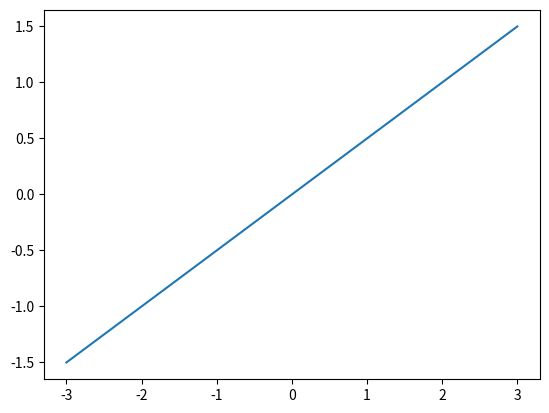

This chart was generated by the following Python code: (Note: this script raises an exception after producing the figure.)
#!/usr/bin/python
import matplotlib.pyplot as plt
import numpy as np
from numpy import linalg

#plot will plot from -xWindow to +xWindow horizontally, and from -yWindow to +yWindow vertically
# {x | -xWindow < x < +xWindow}
# {y | -yWindow < y < +yWindow}
xWindow = 3
yWindow = 3 #Bug: Currently, the plot gets messed up if plotting the eigenvectors when xWindow > yWindow, and the eigenvector goes beyond window of streamplot
plotEigenvectors = True

#imaginary:
#str = "0 -1 1 -1"

#real:
str = "1 2 1 0"

str_matrix = str.split()
nn_matrix = [int(str_matrix[i]) for i in range (0, len(str_matrix))]
total_cells = len(nn_matrix)	# counts how many cells are in matrix
row_cells = int(total_cells**0.5)	# square root of number of cells is number of rows
A = [nn_matrix[i:i+row_cells] for i in range (0, total_cells, row_cells)]
print("matrix is: ")
print(A)
print("\n")


#getting eigenvectors and eigenvalues:
egvals, eigvects = linalg.eig(A)
print ("Eigenvalues:\n")
print (egvals)


#reverse eigenvalues so they match the order of eigenvectors:
print ("reverse eigenvalue array so they are in order of eigenvectors:\n")
eigvalues = egvals#[::-1]	#"eigvalues" is in reverse order, but later code needs it this way to plot the eigenvector diagram
egvals = egvals[::-1]	#"egvals" is reversed, and is used to print eigenvalues. This is in the correct order
print("eigenvalues: ", egvals)

#normailize the eigenvector:

#rotate the eigenvector to make each row a vector:
#print ("rotate:\n")
#eigvects = zip(*eigvects[::-1])
#print(eigvects)

#for i in range (0, len(eigvects)):
#	for j in range (1, len(eigvects)):
#		for 
#	for j in range (0, len(eigvects)):
#		eigvects[0][j] = 1
	

print ("\nEigenvectors:\n")
print (eigvects)
'''
for vect in eigvects:
	for val in vect:
		val = val/vect[0]
'''		

#normalize eigenvectors so first item in each vector is 1 (useful for homework problems with "nice" numbers)
print ("Normalized: \n")
for j in range (0, len(eigvects)):
	
	for i in range (1, len(eigvects[j])):
		eigvects[i][j] = eigvects[i][j] /eigvects[0][j] 
	eigvects[0][j]  = 1
print (eigvects)

print ("rotated 90 degrees so each row is a vector:\n")
print (np.rot90(eigvects))








#**********************************PLOTTING THE EIGENVECTORS (IF REAL)***************************************************************:
# - first, each eigenvector is plotted as a line
# - second, overlapping arrows are drawn over the eigenvector to show direction

#Check if the number is complex:
isComplex = False
for i in range (0, len(eigvalues)):
	if (isinstance(eigvalues[i], complex)):
		isComplex = True
		break;
if (isComplex):
	print("Complex Eigenvalues, so can't draw eigenvectors\n")
elif(plotEigenvectors == False):
	print("EigenVector plotting is turned off\n")
else:
	#each eigenvector is a line through the origin, taking the form y = m*x. So calculate "m", "x", and "y"
	
	#calculate the slopes of the lines:
	print ("slopes:\n")
	m = [(eigvects[1][i]/eigvects[0][i]) for i in range (0, row_cells)]
	print(m)
	
	# FINDING X AND Y VALUES
	#find the x values of the eigenvector line:
	print ("x values:\n")
	#x1 = [i  for i in range (-10, 10)]
	x1 = [-xWindow, 0, xWindow]
	print(x1)

	#Find Y-values of each eigenvector line, for every eigenvector in eigvects:
	yVals = [x1 for i in range (0, row_cells)]
	print("yVals array: ", yVals)
	for i in range(0, len(eigvects)):
		y = [x1[i] for i in range(0, len(x1))] 	#[0 for i in range (0, len(x1))]	#pre-allocate y
		for j in range (0, len(x1)):
			y[j] =  m[i] * x1[j]
		print ("y values for eigenvector #", i, "are:", y)
		print ("x1 values for eigenvector #", i, "are:", x1)
		print ("\n")
		yVals[i] = y
	
	#ax = plt.axes()
	for i in range (0, len(eigvects)):
		plt.plot(x1, yVals[i])	#plot each eigenvector as a line
		#startPoint = [0, 0]
		#outerPoint = [0, 0]
		outerPoint = [x1[len(x1) - 1], yVals[i][len(y) - 1]]
		
		# draw arrow outward if eigenvalue is positive, but inward if eigenvalue is negative
		if (eigvalues[i] >= 0):
			print ("eig", i, " is: ", eigvalues[i])
			# let startpoint be (0,0) and endpoint be (x1[len(x1) - 1], y[len(y) - 1])
			plt.annotate(s='', xy=(  outerPoint[0],     outerPoint[1]),   xytext=(-1 *outerPoint[0],  -1*outerPoint[1]), arrowprops=dict(arrowstyle='<->'))
			plt.annotate(s='', xy=(2*outerPoint[0]/3, 2*outerPoint[1]/3), xytext=(-2*outerPoint[0]/3, -2*outerPoint[1]/3), arrowprops=dict(arrowstyle='<->'))
			plt.annotate(s='', xy=(  outerPoint[0]/3,   outerPoint[1]/3), xytext=(-1*outerPoint[0]/3, -1*outerPoint[1]/3), arrowprops=dict(arrowstyle='<->'))
		else:
			# let startpoint be (x1[len(x1) - 1], y[len(y) - 1]) and endpoint be (0,0)
			#startPoint = [x1[len(x1) - 1], y[len(y) - 1]]
			
			#draw 3 arrows on one side pointing to origin
			plt.annotate(s='', xy=(                0,                 0), xytext=(  outerPoint[0],     outerPoint[1]), arrowprops=dict(arrowstyle='->'))
			plt.annotate(s='', xy=(  outerPoint[0]/3,   outerPoint[1]/3), xytext=(  outerPoint[0],     outerPoint[1]), arrowprops=dict(arrowstyle='->'))
			plt.annotate(s='', xy=(2*outerPoint[0]/3, 2*outerPoint[1]/3), xytext=(  outerPoint[0],     outerPoint[1]), arrowprops=dict(arrowstyle='->'))
			
			#draw 3 arrows on other side pointing to origin
			plt.annotate(s='', xy=(                 0,                  0), xytext=(-1*outerPoint[0],   -1*outerPoint[1]), arrowprops=dict(arrowstyle='->'))
			plt.annotate(s='', xy=(-1*outerPoint[0]/3, -1*outerPoint[1]/3), xytext=(-1*outerPoint[0],   -1*outerPoint[1]), arrowprops=dict(arrowstyle='->'))
			plt.annotate(s='', xy=(-2*outerPoint[0]/3, -2*outerPoint[1]/3), xytext=(-1*outerPoint[0],   -1*outerPoint[1]), arrowprops=dict(arrowstyle='->'))

plt.title ("Phase portrait:")
plt.ylabel("Y(t) value")
plt.xlabel("X(t) value")
plt.show()